Run: headless pygame with SDL's dummy video driver; simulated clock (each Clock.tick advances the game by its frame time, no real sleeping); random seed 0; keys injected as events and as key.get_pressed() state; no mouse input.
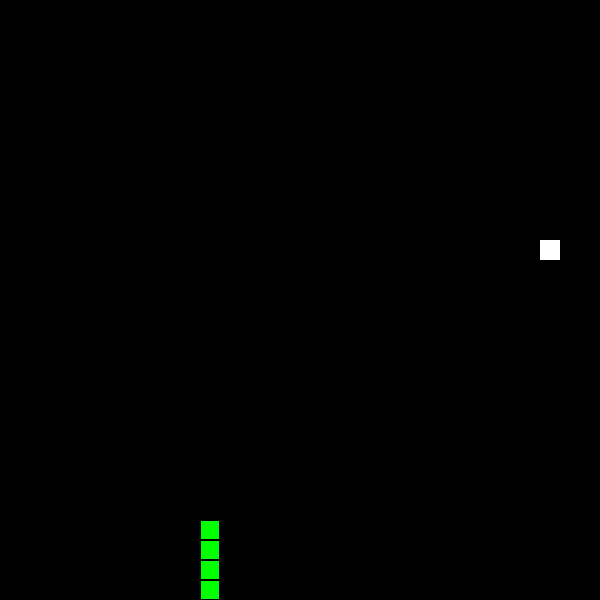
Frame 1 of 1 · flips 1–60 · no input (game ended)

The pygame program that drew these frames:

import pygame,random

SCREENSIZE=600
SNAKEBODY=20
GREEN=(0,255,0)
BLACK=(0,0,0)
WHITE=(255,255,255)
FOODSIZE=20

pygame.init()
screen = pygame.display.set_mode([SCREENSIZE,SCREENSIZE])
pygame.display.set_caption("Snake")

keepGoing = True

snakeImg = pygame.Surface([SNAKEBODY-2,SNAKEBODY-2])
snakeImg.fill(GREEN)

snakeX = [200,200,200,200,200]
snakeY = [300,280,260,240,220]

foodImg = pygame.Surface([FOODSIZE,FOODSIZE])
foodImg.fill(WHITE)

foodX = random.randint(0,(SCREENSIZE-FOODSIZE)/20)*20
foodY = random.randint(0,(SCREENSIZE-FOODSIZE)/20)*20

direction = "DOWN"

score = 0

timer = pygame.time.Clock()

def die():
    global keepGoing
    myFont = pygame.font.SysFont("Arial",50)
    myText = myFont.render("Game Over!",True,WHITE)
    screen.blit(myText,(200,250))
    pygame.display.update()
    pygame.time.wait(3000)
    keepGoing = False


def collide(x1,y1,w1,h1,x2,y2,w2,h2):
    if x2<x1+w1 and x1<x2+w2 and y1<y2+h2 and y2<y1+h1:
        return True
    else:
        return False
    



while keepGoing:
    timer.tick(8)
    for event in pygame.event.get():
        if event.type == pygame.QUIT:
            keepGoing = False
        if event.type == pygame.KEYDOWN:
            if event.key == pygame.K_UP and direction != "DOWN":
                direction = "UP"
            elif event.key == pygame.K_DOWN and direction !="UP":
                direction = "DOWN"
            elif event.key == pygame.K_LEFT and direction !="RIGHT":
                direction = "LEFT"
            elif event.key == pygame.K_RIGHT and direction !="LEFT":
                direction ="RIGHT"

    i = len(snakeX)-1
    while i>=1:
        snakeX[i] = snakeX[i-1]
        snakeY[i] = snakeY[i-1]
        i-=1


    if direction == "UP":
        snakeY[0]-=SNAKEBODY
    elif direction == "DOWN":
        snakeY[0]+=SNAKEBODY
    elif direction == "LEFT":
        snakeX[0]-=SNAKEBODY
    elif direction == "RIGHT":
        snakeX[0]+=SNAKEBODY


    if snakeY[0] < 0 or snakeY[0] > SCREENSIZE-SNAKEBODY or snakeX[0] < 0 or snakeX[0] > SCREENSIZE-SNAKEBODY: 
        die()
        

    i = len(snakeX)-1
    while i>=4:
        if collide(snakeX[0],snakeY[0],SNAKEBODY,SNAKEBODY,snakeX[i],snakeY[i],SNAKEBODY,SNAKEBODY):
            die()
        i-=1
    

    if collide(snakeX[0],snakeY[0],SNAKEBODY,SNAKEBODY,foodX,foodY,FOODSIZE,FOODSIZE):
        score+=1
        foodX = random.randint(0,(SCREENSIZE-FOODSIZE)/20)*20
        foodY = random.randint(0,(SCREENSIZE-FOODSIZE)/20)*20
        while foodX in snakeX and foodY in snakeY and snakeX.index(foodX)==snakeY.index(foodY):
            foodX = random.randint(0,(SCREENSIZE-FOODSIZE)/20)*20
            foodY = random.randint(0,(SCREENSIZE-FOODSIZE)/20)*20
        snakeX.append(1000)
        snakeY.append(1000)
        






    
    
    screen.fill(BLACK)
    screen.blit(foodImg,(foodX,foodY))
    for i in range(len(snakeX)):
        screen.blit(snakeImg,(snakeX[i]+1,snakeY[i]+1))
    if keepGoing:
        pygame.display.update()





pygame.quit()





##import pygame,random
##
##SCREENSIZE=600
##SNAKEBODY=20
##GREEN=(0,255,0)
##BLACK=(0,0,0)
##WHITE=(255,255,255)
##FOODSIZE=20
##
##pygame.init()
##screen = pygame.display.set_mode([SCREENSIZE,SCREENSIZE])
##pygame.display.set_caption("Snake")
##
##keepGoing = True
##
##snakeImg = pygame.Surface([SNAKEBODY-2,SNAKEBODY-2])
##snakeImg.fill(GREEN)
##
##snakeX = [200,200,200,200,200]
##snakeY = [300,280,260,240,220]
##
##foodImg = pygame.Surface([FOODSIZE,FOODSIZE])
##foodImg.fill(WHITE)
##
##foodX = random.randint(0,(SCREENSIZE-FOODSIZE)/20)*20
##foodY = random.randint(0,(SCREENSIZE-FOODSIZE)/20)*20
##
##direction = "DOWN"
##
##score = 0
##
##timer = pygame.time.Clock()
##
##def die():
##    global keepGoing
##    myFont = pygame.font.SysFont("Arial",50)
##    myText = myFont.render("Game Over!",True,WHITE)
##    screen.blit(myText,(200,250))
##    pygame.display.update()
##    pygame.time.wait(3000)
##    keepGoing = False
##
##
##def collide(x1,y1,w1,h1,x2,y2,w2,h2):
##    if x2<x1+w1 and x1<x2+w2 and y1<y2+h2 and y2<y1+h1:
##        return True
##    else:
##        return False
##    
##
##
##
##while keepGoing:
##    timer.tick(3)
##    for event in pygame.event.get():
##        if event.type == pygame.QUIT:
##            keepGoing = False
##        if event.type == pygame.KEYDOWN:
##            if event.key == pygame.K_UP and direction != "DOWN":
##                direction = "UP"
##            elif event.key == pygame.K_DOWN and direction !="UP":
##                direction = "DOWN"
##            elif event.key == pygame.K_LEFT and direction !="RIGHT":
##                direction = "LEFT"
##            elif event.key == pygame.K_RIGHT and direction !="LEFT":
##                direction ="RIGHT"
##
##    i = len(snakeX)-1
##    while i>=1:
##        snakeX[i] = snakeX[i-1]
##        snakeY[i] = snakeY[i-1]
##        i-=1
##
##
##    if direction == "UP":
##        snakeY[0]-=SNAKEBODY
##    elif direction == "DOWN":
##        snakeY[0]+=SNAKEBODY
##    elif direction == "LEFT":
##        snakeX[0]-=SNAKEBODY
##    elif direction == "RIGHT":
##        snakeX[0]+=SNAKEBODY
##
##
##    if snakeY[0] < 0 or snakeY[0] > SCREENSIZE-SNAKEBODY or snakeX[0] < 0 or snakeX[0] > SCREENSIZE-SNAKEBODY: 
##        die()
##        
##
##    i = len(snakeX)-1
##    while i>=4:
##        if collide(snakeX[0],snakeY[0],SNAKEBODY,SNAKEBODY,snakeX[i],snakeY[i],SNAKEBODY,SNAKEBODY):
##            die()
##        i-=1
##    
##
##    if collide(snakeX[0],snakeY[0],SNAKEBODY,SNAKEBODY,foodX,foodY,FOODSIZE,FOODSIZE):
##        score+=1
##        foodX = random.randint(0,(SCREENSIZE-FOODSIZE)/20)*20
##        foodY = random.randint(0,(SCREENSIZE-FOODSIZE)/20)*20
##        while foodX in snakeX and foodY in snakeY and snakeX.index(foodX)==snakeY.index(foodY):
##            foodX = random.randint(0,(SCREENSIZE-FOODSIZE)/20)*20
##            foodY = random.randint(0,(SCREENSIZE-FOODSIZE)/20)*20
##        snakeX.append(1000)
##        snakeY.append(1000)
##        
##
##
##
##
##
##
##    
##    
##    screen.fill(BLACK)
##    screen.blit(foodImg,(foodX,foodY))
##    for i in range(len(snakeX)):
##        screen.blit(snakeImg,(snakeX[i]+1,snakeY[i]+1))
##    if keepGoing:
##        pygame.display.update()
##
##
##
##
##
##pygame.quit()
